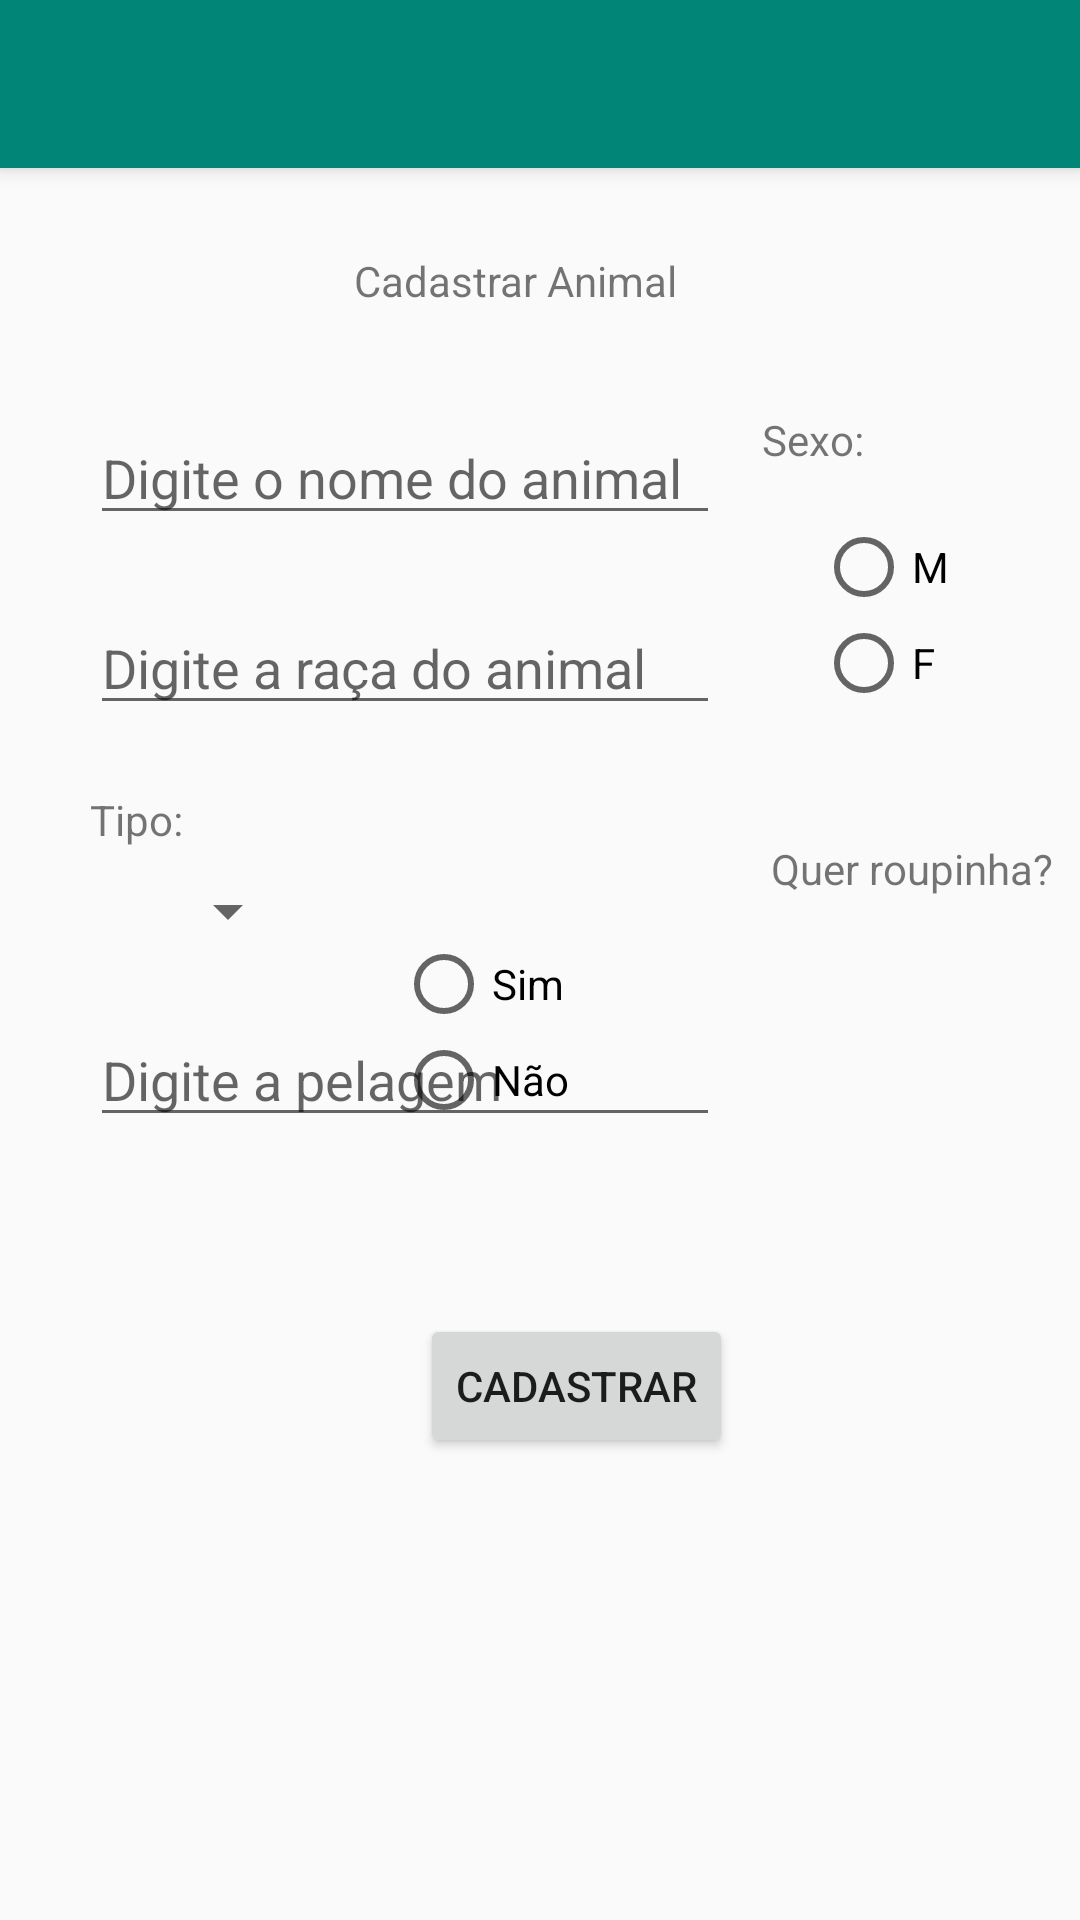

Produce the Android XML layout that renders to this screen, including the resource entries it uses.
<!-- AndroidManifest.xml: application theme AppTheme -->
<!-- res/layout/activity_cadastrar_animal.xml -->
<?xml version="1.0" encoding="utf-8"?>
<androidx.constraintlayout.widget.ConstraintLayout xmlns:android="http://schemas.android.com/apk/res/android"
    xmlns:app="http://schemas.android.com/apk/res-auto"
    xmlns:tools="http://schemas.android.com/tools"
    android:layout_width="match_parent"
    android:layout_height="match_parent"
    tools:context=".CadastrarAnimal">

    <ScrollView
        android:layout_width="match_parent"
        android:layout_height="match_parent"
        app:layout_constraintStart_toStartOf="parent"
        app:layout_constraintTop_toBottomOf="parent">

        <androidx.constraintlayout.widget.ConstraintLayout xmlns:android="http://schemas.android.com/apk/res/android"
            xmlns:app="http://schemas.android.com/apk/res-auto"
            xmlns:tools="http://schemas.android.com/tools"
            android:layout_width="match_parent"
            android:layout_height="match_parent">

            <include
                android:id="@+id/toolbar"
                layout="@layout/toolbar" />

            <TextView
                android:id="@+id/textView23"
                android:layout_width="wrap_content"
                android:layout_height="wrap_content"
                android:layout_marginStart="118dp"
                android:layout_marginTop="28dp"
                android:text="Cadastrar Animal"
                app:layout_constraintStart_toStartOf="parent"
                app:layout_constraintTop_toBottomOf="@+id/toolbar" />

            <EditText
                android:id="@+id/edtTextNomeAnimal"
                android:layout_width="wrap_content"
                android:layout_height="wrap_content"
                android:layout_marginStart="30dp"
                android:layout_marginTop="34dp"
                android:ems="10"
                android:hint="Digite o nome do animal"
                android:inputType="textPersonName"
                app:layout_constraintStart_toStartOf="parent"
                app:layout_constraintTop_toBottomOf="@+id/textView23" />

            <EditText
                android:id="@+id/edtTxtRaca"
                android:layout_width="wrap_content"
                android:layout_height="wrap_content"
                android:layout_marginStart="30dp"
                android:layout_marginTop="22dp"
                android:ems="10"
                android:hint="Digite a raça do animal"
                android:inputType="textPersonName"
                app:layout_constraintStart_toStartOf="parent"
                app:layout_constraintTop_toBottomOf="@+id/edtTextNomeAnimal" />

            <Spinner
                android:id="@+id/spinnerTipoAnimal"
                android:layout_width="wrap_content"
                android:layout_height="wrap_content"
                android:layout_marginStart="52dp"
                android:layout_marginTop="9dp"
                app:layout_constraintStart_toStartOf="parent"
                app:layout_constraintTop_toBottomOf="@+id/textView30" />

            <TextView
                android:id="@+id/textView31"
                android:layout_width="wrap_content"
                android:layout_height="wrap_content"
                android:layout_marginStart="14dp"
                android:layout_marginTop="81dp"
                android:text="Sexo:"
                app:layout_constraintStart_toEndOf="@+id/edtTextNomeAnimal"
                app:layout_constraintTop_toBottomOf="@+id/toolbar" />


            <TextView
                android:id="@+id/textView32"
                android:layout_width="wrap_content"
                android:layout_height="wrap_content"
                android:layout_marginStart="196dp"
                android:layout_marginTop="31dp"
                android:text="Quer roupinha?"
                app:layout_constraintStart_toEndOf="@+id/textView30"
                app:layout_constraintTop_toBottomOf="@+id/radioGroup2" />

            <RadioGroup
                android:id="@+id/radioGroup2"
                android:layout_width="106dp"
                android:layout_height="76dp"
                android:layout_marginStart="32dp"
                android:layout_marginTop="17dp"
                app:layout_constraintStart_toEndOf="@+id/edtTextNomeAnimal"
                app:layout_constraintTop_toBottomOf="@+id/textView31">

                <RadioButton
                    android:id="@+id/radioBtSexoM"
                    android:layout_width="match_parent"
                    android:layout_height="wrap_content"
                    android:text="M" />

                <RadioButton
                    android:id="@+id/radioBtSexoF"
                    android:layout_width="match_parent"
                    android:layout_height="wrap_content"
                    android:text="F" />
            </RadioGroup>

            <TextView
                android:id="@+id/textView30"
                android:layout_width="wrap_content"
                android:layout_height="wrap_content"
                android:layout_marginStart="30dp"
                android:layout_marginTop="22dp"
                android:text="Tipo:"
                app:layout_constraintStart_toStartOf="parent"
                app:layout_constraintTop_toBottomOf="@+id/edtTxtRaca" />

            <RadioGroup
                android:layout_width="107dp"
                android:layout_height="70dp"
                android:layout_marginStart="32dp"
                android:layout_marginTop="13dp"
                app:layout_constraintStart_toEndOf="@+id/spinnerTipoAnimal"
                app:layout_constraintTop_toBottomOf="@+id/textView32">

                <RadioButton
                    android:id="@+id/radioBtRoupinhaSim"
                    android:layout_width="match_parent"
                    android:layout_height="wrap_content"
                    android:text="Sim" />

                <RadioButton
                    android:id="@+id/radioBtRoupinhaNao"
                    android:layout_width="match_parent"
                    android:layout_height="wrap_content"
                    android:text="Não" />
            </RadioGroup>

            <EditText
                android:id="@+id/edtTxtPelagem"
                android:layout_width="wrap_content"
                android:layout_height="wrap_content"
                android:layout_marginStart="30dp"
                android:layout_marginTop="22dp"
                android:ems="10"
                android:hint="Digite a pelagem"
                android:inputType="textPersonName"
                app:layout_constraintStart_toStartOf="parent"
                app:layout_constraintTop_toBottomOf="@+id/spinnerTipoAnimal" />

            <Button
                android:id="@+id/btCadastrarAnimal"
                android:layout_width="wrap_content"
                android:layout_height="wrap_content"
                android:layout_marginStart="140dp"
                android:layout_marginTop="59dp"
                android:onClick="cadastrarAnimal"
                android:text="Cadastrar"
                app:layout_constraintStart_toStartOf="parent"
                app:layout_constraintTop_toBottomOf="@+id/edtTxtPelagem" />

        </androidx.constraintlayout.widget.ConstraintLayout>
    </ScrollView>


</androidx.constraintlayout.widget.ConstraintLayout>
<!-- res/layout/toolbar.xml (included above) -->
<?xml version="1.0" encoding="utf-8"?>
<androidx.appcompat.widget.Toolbar xmlns:android="http://schemas.android.com/apk/res/android"
    android:layout_width="match_parent"
    android:layout_height="wrap_content"
    xmlns:app="http://schemas.android.com/apk/res-auto"
    android:background="@color/colorPrimary"
    android:elevation="4dp"
    android:theme="@style/ThemeOverlay.AppCompat.Dark.ActionBar"
    app:popupTheme="@style/ThemeOverlay.AppCompat.Light" >

</androidx.appcompat.widget.Toolbar>
<!-- resources referenced by this layout -->
<resources>
  <color name="colorPrimary">#008577</color>
  <style name="AppTheme" parent="Base.Theme.AppCompat.Light.DarkActionBar">
          
          <item name="colorPrimary">@color/colorPrimary</item>
          <item name="colorPrimaryDark">@color/colorPrimaryDark</item>
          <item name="colorAccent">@color/colorAccent</item>
      </style>
  <color name="colorPrimaryDark">#00574B</color>
  <color name="colorAccent">#D81B60</color>
</resources>
